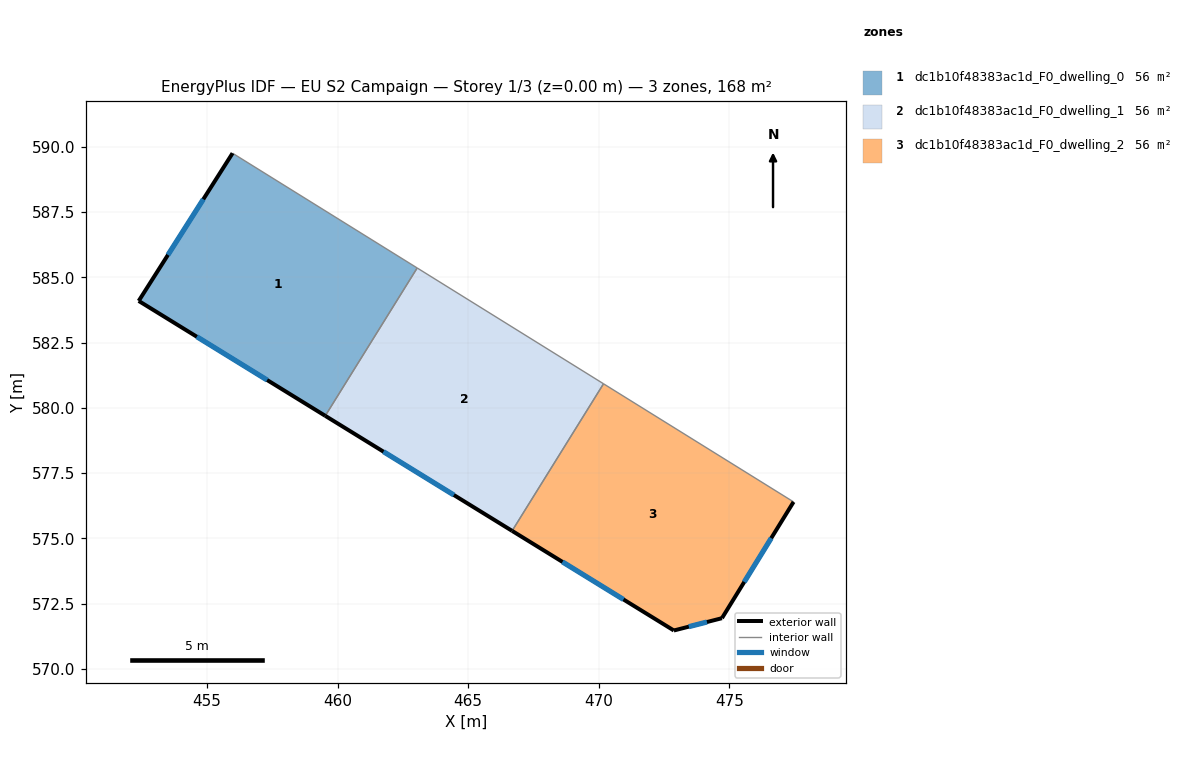
=== STOREY PLAN SPEC (per zone: floor XY polygon, exterior-wall plan segments, windows/doors) ===
zone 1: dc1b10f48383ac1d_F0_dwelling_0  (55.9 m²)
  floor: (463.05, 585.36) (459.52, 579.69) (452.38, 584.09) (455.97, 589.75)
  exterior wall: (452.38, 584.09) – (459.52, 579.69)  [8.4 m]
    window: (454.60, 582.72) – (457.30, 581.06)  [3.6 m²]
  exterior wall: (455.97, 589.75) – (452.38, 584.09)  [6.7 m]
    window: (454.85, 587.99) – (453.50, 585.86)  [2.9 m²]
  interior walls: 2
zone 2: dc1b10f48383ac1d_F0_dwelling_1  (55.9 m²)
  floor: (470.18, 580.92) (466.68, 575.29) (459.52, 579.69) (463.05, 585.36)
  exterior wall: (459.52, 579.69) – (466.68, 575.29)  [8.4 m]
    window: (461.75, 578.32) – (464.45, 576.66)  [3.6 m²]
  interior walls: 3
zone 3: dc1b10f48383ac1d_F0_dwelling_2  (55.9 m²)
  floor: (477.46, 576.40) (474.72, 571.94) (472.88, 571.47) (466.68, 575.29) (470.18, 580.92)
  exterior wall: (466.68, 575.29) – (472.88, 571.47)  [7.3 m]
    window: (468.61, 574.10) – (470.95, 572.66)  [3.1 m²]
  exterior wall: (474.72, 571.94) – (477.46, 576.40)  [5.2 m]
    window: (475.57, 573.33) – (476.61, 575.01)  [2.2 m²]
  exterior wall: (472.88, 571.47) – (474.72, 571.94)  [1.9 m]
    window: (473.45, 571.62) – (474.15, 571.79)  [0.8 m²]
  interior walls: 2

=== DERIVED (storey summary) ===
Building: EU S2 Campaign
Storey: 1 of 3  (floor level z = 0.00 m)
Storey gross floor area: 167.7 m²
Zones on this storey: 3
  - dc1b10f48383ac1d_F0_dwelling_0: floor 55.9 m²; exterior wall 15.1 m (45.3 m²); 2 window(s) 6.4 m²; WWR 14.2%
  - dc1b10f48383ac1d_F0_dwelling_1: floor 55.9 m²; exterior wall 8.4 m (25.2 m²); 1 window(s) 3.6 m²; WWR 14.2%
  - dc1b10f48383ac1d_F0_dwelling_2: floor 55.9 m²; exterior wall 14.4 m (43.2 m²); 3 window(s) 6.1 m²; WWR 14.2%
Zone adjacency (shared interzone walls):
  - dc1b10f48383ac1d_F0_dwelling_0 ↔ dc1b10f48383ac1d_F0_dwelling_1
  - dc1b10f48383ac1d_F0_dwelling_1 ↔ dc1b10f48383ac1d_F0_dwelling_2